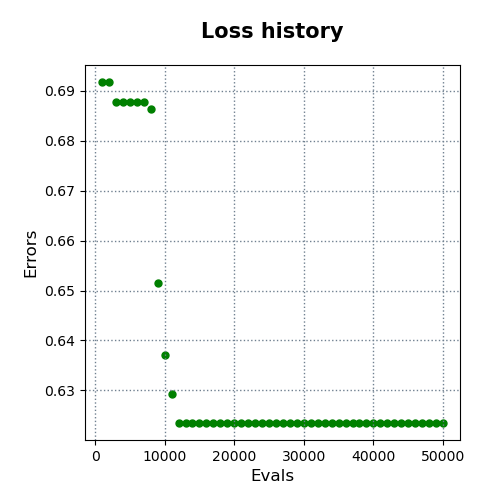

The table this chart was drawn from, first rows:
evals, errors
1000, 0.6917
2000, 0.6917
3000, 0.6876
4000, 0.6876
5000, 0.6876
6000, 0.6876
7000, 0.6876
8000, 0.6864
9000, 0.6515
10000, 0.637
11000, 0.6292
12000, 0.6235
13000, 0.6235
14000, 0.6235
15000, 0.6235
16000, 0.6235
17000, 0.6235
18000, 0.6235
19000, 0.6235
20000, 0.6235
21000, 0.6235
22000, 0.6235
23000, 0.6235
24000, 0.6235
25000, 0.6235
26000, 0.6235
27000, 0.6235
28000, 0.6235
29000, 0.6235
30000, 0.6235
31000, 0.6235
32000, 0.6235
33000, 0.6235
34000, 0.6235
35000, 0.6235
36000, 0.6235
37000, 0.6235
38000, 0.6235
39000, 0.6235
40000, 0.6235
41000, 0.6235
42000, 0.6235
43000, 0.6235
44000, 0.6235
45000, 0.6235
46000, 0.6235
47000, 0.6235
48000, 0.6235
49000, 0.6235
50000, 0.6235
